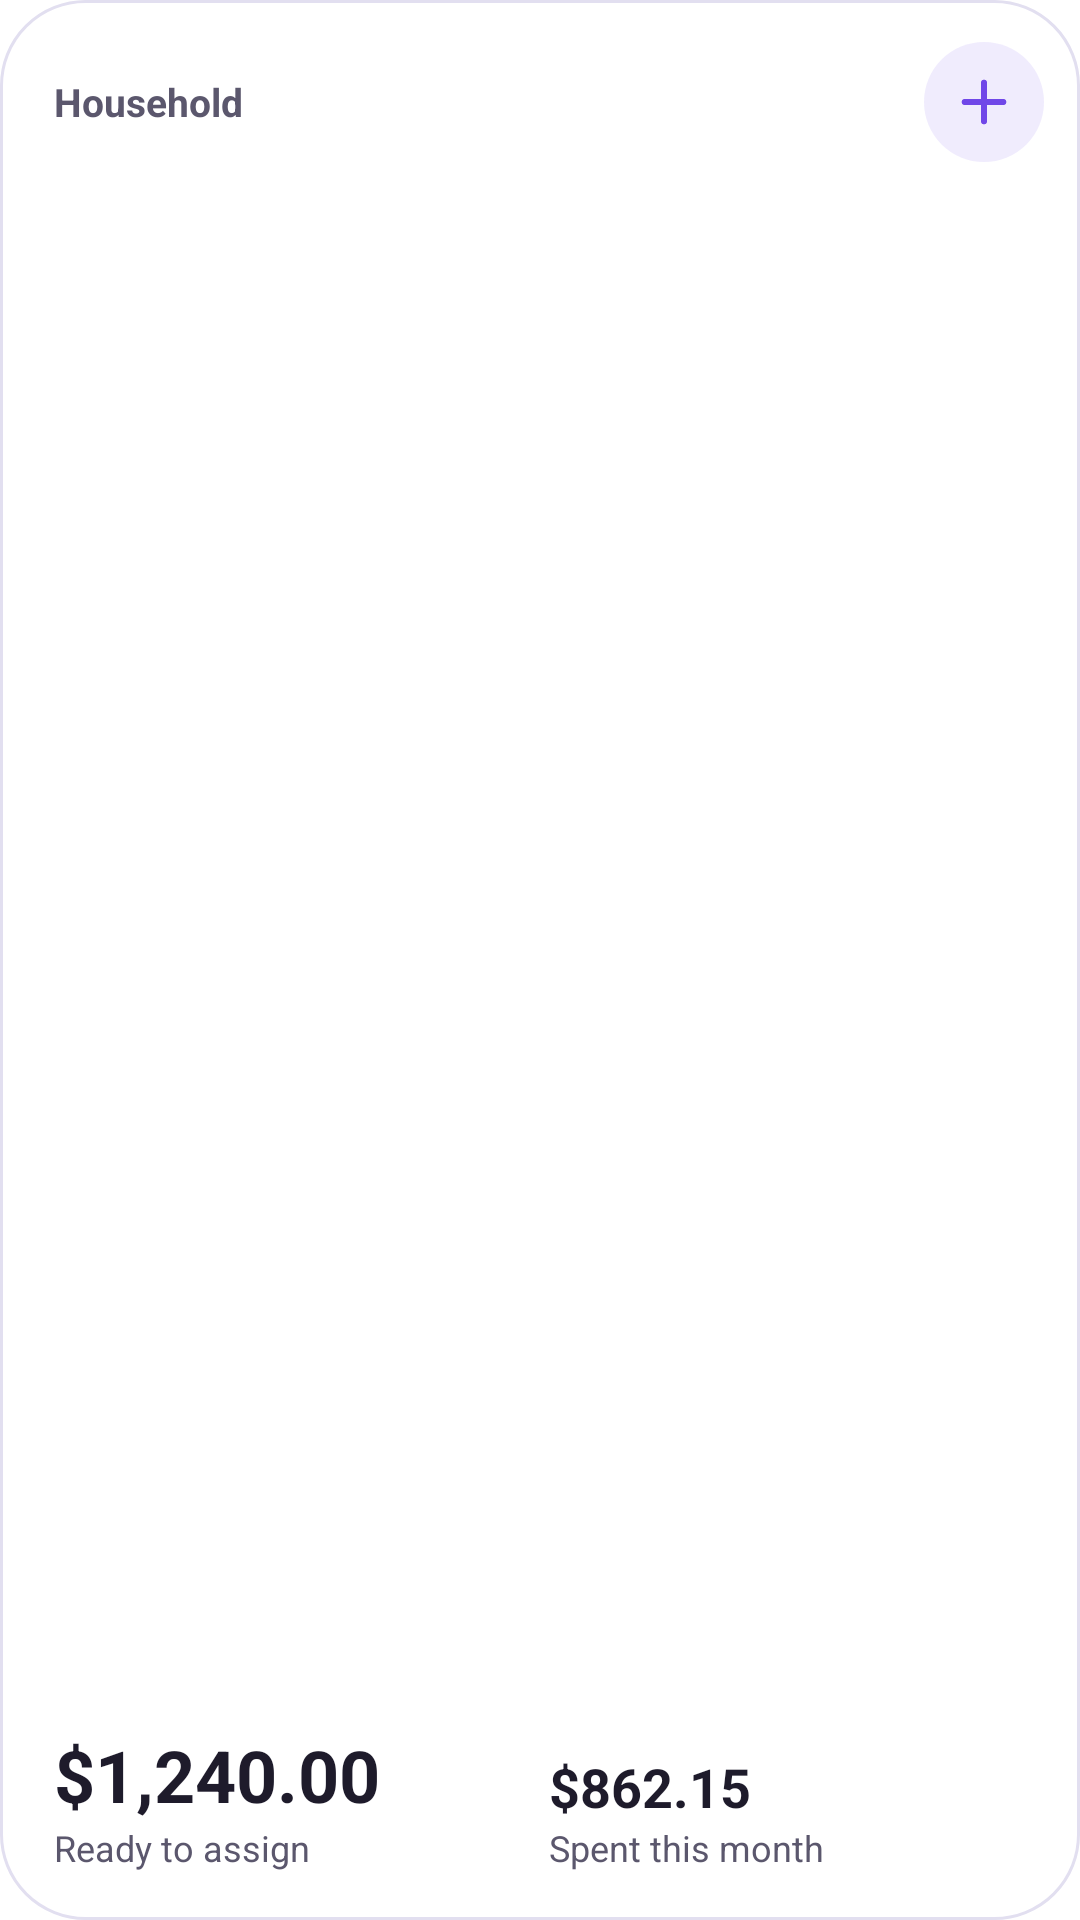

Write the Android layout XML for this screen, with the resource values it uses.
<!-- AndroidManifest.xml: application theme Theme.Tandem -->
<!-- res/layout/widget_budget_preview.xml -->
<?xml version="1.0" encoding="utf-8"?>
<LinearLayout xmlns:android="http://schemas.android.com/apk/res/android"
  android:id="@+id/widget_root"
  android:layout_width="match_parent"
  android:layout_height="match_parent"
  android:background="@drawable/widget_background"
  android:orientation="vertical"
  android:paddingStart="18dp"
  android:paddingTop="14dp"
  android:paddingEnd="12dp"
  android:paddingBottom="16dp">

  <LinearLayout
    android:layout_width="match_parent"
    android:layout_height="wrap_content"
    android:gravity="center_vertical"
    android:orientation="horizontal">

    <TextView
      android:id="@+id/widget_budget_name"
      android:layout_width="0dp"
      android:layout_height="wrap_content"
      android:layout_weight="1"
      android:ellipsize="end"
      android:maxLines="1"
      android:text="Household"
      android:textColor="@color/widget_muted"
      android:textSize="13sp"
      android:textStyle="bold" />

    <ImageView
      android:id="@+id/widget_add"
      android:layout_width="40dp"
      android:layout_height="40dp"
      android:background="@drawable/widget_add_background"
      android:contentDescription="Add transaction"
      android:padding="9dp"
      android:src="@drawable/widget_add" />
  </LinearLayout>

  <TextView
    android:id="@+id/widget_locked"
    android:layout_width="match_parent"
    android:layout_height="0dp"
    android:layout_weight="1"
    android:gravity="center_vertical"
    android:text="Open Tandem to see your budget."
    android:textColor="@color/widget_text"
    android:textSize="15sp"
    android:visibility="gone" />

  <LinearLayout
    android:id="@+id/widget_amounts"
    android:layout_width="match_parent"
    android:layout_height="0dp"
    android:layout_weight="1"
    android:gravity="bottom"
    android:orientation="horizontal">

    <LinearLayout
      android:layout_width="0dp"
      android:layout_height="wrap_content"
      android:layout_weight="1"
      android:orientation="vertical">

      <TextView
        android:id="@+id/widget_ready"
        android:layout_width="wrap_content"
        android:layout_height="wrap_content"
        android:maxLines="1"
        android:text="$1,240.00"
        android:textColor="@color/widget_text"
        android:textSize="24sp"
        android:textStyle="bold" />

      <TextView
        android:layout_width="wrap_content"
        android:layout_height="wrap_content"
        android:maxLines="1"
        android:text="Ready to assign"
        android:textColor="@color/widget_muted"
        android:textSize="12sp" />
    </LinearLayout>

    <LinearLayout
      android:layout_width="0dp"
      android:layout_height="wrap_content"
      android:layout_weight="1"
      android:orientation="vertical">

      <TextView
        android:id="@+id/widget_spent"
        android:layout_width="wrap_content"
        android:layout_height="wrap_content"
        android:maxLines="1"
        android:text="$862.15"
        android:textColor="@color/widget_text"
        android:textSize="18sp"
        android:textStyle="bold" />

      <TextView
        android:layout_width="wrap_content"
        android:layout_height="wrap_content"
        android:maxLines="1"
        android:text="Spent this month"
        android:textColor="@color/widget_muted"
        android:textSize="12sp" />
    </LinearLayout>
  </LinearLayout>
</LinearLayout>
<!-- resources referenced by this layout -->
<resources>
  <color name="widget_muted">#FF5B576D</color>
  <color name="widget_text">#FF1E1B2B</color>
  <!-- drawable widget_add (drawable) -->
  <?xml version="1.0" encoding="utf-8"?>
  <vector xmlns:android="http://schemas.android.com/apk/res/android"
    android:width="24dp"
    android:height="24dp"
    android:viewportWidth="24"
    android:viewportHeight="24">
    <path
      android:fillColor="#00000000"
      android:pathData="M12,5v14M5,12h14"
      android:strokeColor="@color/widget_accent"
      android:strokeLineCap="round"
      android:strokeWidth="2.2" />
  </vector>
  <!-- drawable widget_add_background (drawable) -->
  <?xml version="1.0" encoding="utf-8"?>
  <shape xmlns:android="http://schemas.android.com/apk/res/android" android:shape="oval">
    <solid android:color="@color/widget_accent_surface" />
  </shape>
  <!-- drawable widget_background (drawable) -->
  <?xml version="1.0" encoding="utf-8"?>
  <shape xmlns:android="http://schemas.android.com/apk/res/android" android:shape="rectangle">
    <solid android:color="@color/widget_surface" />
    <stroke android:width="1dp" android:color="@color/widget_border" />
    <corners android:radius="24dp" />
  </shape>
  <style name="Theme.Tandem" parent="Theme.SplashScreen">
      <item name="windowSplashScreenBackground">@color/tandem_splash_background</item>
      <item name="windowSplashScreenAnimatedIcon">@drawable/tandem_splash_mark</item>
      <item name="postSplashScreenTheme">@style/Theme.Tandem.App</item>
    </style>
  <color name="widget_accent">#FF7047E8</color>
  <color name="widget_accent_surface">#1A7047E8</color>
  <color name="widget_surface">#FFFFFFFF</color>
  <color name="widget_border">#FFE2DFF0</color>
  <color name="tandem_splash_background">#F6F4FC</color>
  <!-- drawable tandem_splash_mark (drawable) -->
  <vector xmlns:android="http://schemas.android.com/apk/res/android"
      android:width="1248dp"
      android:height="1248dp"
      android:viewportWidth="1248"
      android:viewportHeight="1248">
    <group android:scaleX="0.5" android:scaleY="0.5" android:pivotX="624" android:pivotY="624">
      <path
          android:fillColor="#FF805AD5"
          android:pathData="M312,0h624c172,0 312,140 312,312v624c0,172 -140,312 -312,312H312C140,1248 0,1108 0,936V312C0,140 140,0 312,0z" />
    </group>
    <group android:scaleX="0.45" android:scaleY="0.45" android:pivotX="624" android:pivotY="624">
      <path
          android:fillColor="#00000000"
          android:strokeColor="#FFFFFFFF"
          android:strokeWidth="100"
          android:strokeLineCap="butt"
          android:strokeLineJoin="miter"
          android:pathData="M180,365 L880,165" />
      <path
          android:fillColor="#00000000"
          android:strokeColor="#FFFFFFFF"
          android:strokeWidth="100"
          android:strokeLineCap="butt"
          android:strokeLineJoin="miter"
          android:pathData="M360,469.573783 L1060,269.573783" />
      <path
          android:fillColor="#00000000"
          android:strokeColor="#FFFFFFFF"
          android:strokeWidth="100"
          android:strokeLineCap="butt"
          android:strokeLineJoin="miter"
          android:pathData="M620,239.285714 L620,1112.898901" />
    </group>
  </vector>
  <style name="Theme.Tandem.App" parent="android:style/Theme.Material.Light.NoActionBar">
      <item name="android:fontFamily">sans</item>
      <item name="android:colorAccent">#31D4C7</item>
      <item name="android:windowBackground">@color/tandem_splash_background</item>
      <item name="android:statusBarColor">@color/tandem_splash_background</item>
      <item name="android:navigationBarColor">@color/tandem_splash_background</item>
      <item name="android:windowLightStatusBar">false</item>
      <item name="android:windowActionModeOverlay">true</item>
    </style>
</resources>
